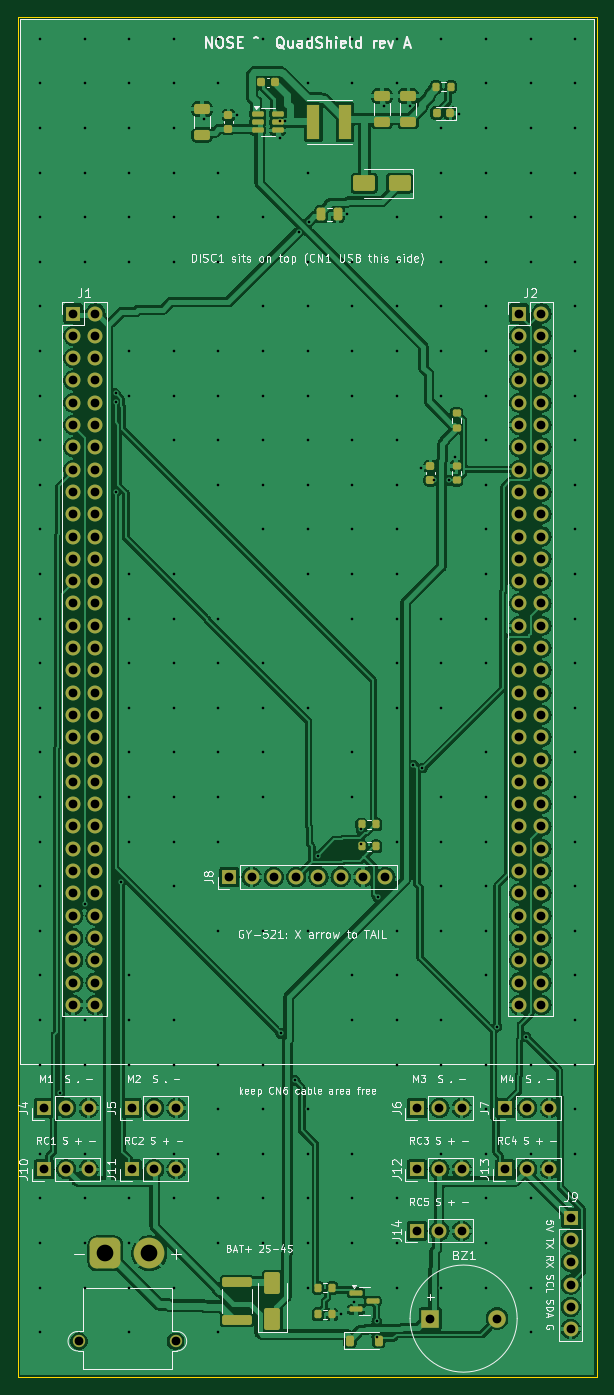
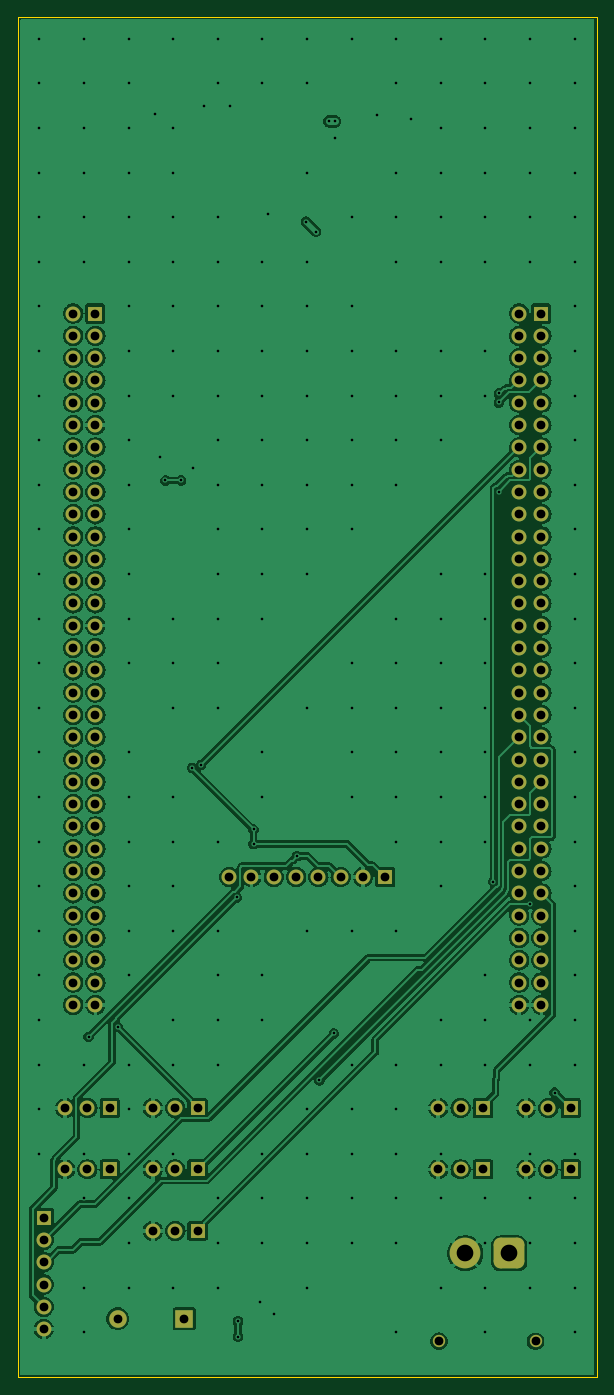
Circuit board: 11 layer files. Board 66.0 x 155.0 mm.
- bottom_copper: QuadShield-B_Cu.gbl (256088 bytes)
- bottom_mask: QuadShield-B_Mask.gbs (6171 bytes)
- paste: QuadShield-B_Paste.gbp (453 bytes)
- bottom_silk: QuadShield-B_Silkscreen.gbo (454 bytes)
- outline: QuadShield-Edge_Cuts.gm1 (687 bytes)
- top_copper: QuadShield-F_Cu.gtl (247036 bytes)
- top_mask: QuadShield-F_Mask.gts (9285 bytes)
- paste: QuadShield-F_Paste.gtp (4102 bytes)
- top_silk: QuadShield-F_Silkscreen.gto (99349 bytes)
- drill: QuadShield-NPTH.drl (269 bytes)
- drill: QuadShield-PTH.drl (7737 bytes)

=== bottom_copper: QuadShield-B_Cu.gbl (256088 bytes, source omitted) ===
=== bottom_mask: QuadShield-B_Mask.gbs ===
%TF.GenerationSoftware,KiCad,Pcbnew,8.0.9*%
%TF.CreationDate,2026-11-24T12:48:36+08:00*%
%TF.ProjectId,QuadShield,51756164-5368-4696-956c-642e6b696361,rev?*%
%TF.SameCoordinates,Original*%
%TF.FileFunction,Soldermask,Bot*%
%TF.FilePolarity,Negative*%
%FSLAX46Y46*%
G04 Gerber Fmt 4.6, Leading zero omitted, Abs format (unit mm)*
G04 Created by KiCad (PCBNEW 8.0.9) date 2026-11-24 12:48:36*
%MOMM*%
%LPD*%
G01*
G04 APERTURE LIST*
G04 Aperture macros list*
%AMRoundRect*
0 Rectangle with rounded corners*
0 $1 Rounding radius*
0 $2 $3 $4 $5 $6 $7 $8 $9 X,Y pos of 4 corners*
0 Add a 4 corners polygon primitive as box body*
4,1,4,$2,$3,$4,$5,$6,$7,$8,$9,$2,$3,0*
0 Add four circle primitives for the rounded corners*
1,1,$1+$1,$2,$3*
1,1,$1+$1,$4,$5*
1,1,$1+$1,$6,$7*
1,1,$1+$1,$8,$9*
0 Add four rect primitives between the rounded corners*
20,1,$1+$1,$2,$3,$4,$5,0*
20,1,$1+$1,$4,$5,$6,$7,0*
20,1,$1+$1,$6,$7,$8,$9,0*
20,1,$1+$1,$8,$9,$2,$3,0*%
G04 Aperture macros list end*
%ADD10R,1.700000X1.700000*%
%ADD11O,1.700000X1.700000*%
%ADD12R,2.000000X2.000000*%
%ADD13C,2.000000*%
%ADD14C,1.400000*%
%ADD15RoundRect,0.770000X0.980000X0.980000X-0.980000X0.980000X-0.980000X-0.980000X0.980000X-0.980000X0*%
%ADD16C,3.500000*%
G04 APERTURE END LIST*
D10*
%TO.C,J4*%
X103000000Y-164300000D03*
D11*
X105540000Y-164300000D03*
X108080000Y-164300000D03*
%TD*%
D12*
%TO.C,BZ1*%
X147000000Y-188300000D03*
D13*
X154600000Y-188300000D03*
%TD*%
D10*
%TO.C,J12*%
X145500000Y-171300000D03*
D11*
X148040000Y-171300000D03*
X150580000Y-171300000D03*
%TD*%
D10*
%TO.C,J11*%
X113000000Y-171300000D03*
D11*
X115540000Y-171300000D03*
X118080000Y-171300000D03*
%TD*%
D10*
%TO.C,J8*%
X124110000Y-138000000D03*
D11*
X126650000Y-138000000D03*
X129190000Y-138000000D03*
X131730000Y-138000000D03*
X134270000Y-138000000D03*
X136810000Y-138000000D03*
X139350000Y-138000000D03*
X141890000Y-138000000D03*
%TD*%
D10*
%TO.C,J1*%
X106330000Y-73820000D03*
D11*
X108870000Y-73820000D03*
X106330000Y-76360000D03*
X108870000Y-76360000D03*
X106330000Y-78900000D03*
X108870000Y-78900000D03*
X106330000Y-81440000D03*
X108870000Y-81440000D03*
X106330000Y-83980000D03*
X108870000Y-83980000D03*
X106330000Y-86520000D03*
X108870000Y-86520000D03*
X106330000Y-89060000D03*
X108870000Y-89060000D03*
X106330000Y-91600000D03*
X108870000Y-91600000D03*
X106330000Y-94140000D03*
X108870000Y-94140000D03*
X106330000Y-96680000D03*
X108870000Y-96680000D03*
X106330000Y-99220000D03*
X108870000Y-99220000D03*
X106330000Y-101760000D03*
X108870000Y-101760000D03*
X106330000Y-104300000D03*
X108870000Y-104300000D03*
X106330000Y-106840000D03*
X108870000Y-106840000D03*
X106330000Y-109380000D03*
X108870000Y-109380000D03*
X106330000Y-111920000D03*
X108870000Y-111920000D03*
X106330000Y-114460000D03*
X108870000Y-114460000D03*
X106330000Y-117000000D03*
X108870000Y-117000000D03*
X106330000Y-119540000D03*
X108870000Y-119540000D03*
X106330000Y-122080000D03*
X108870000Y-122080000D03*
X106330000Y-124620000D03*
X108870000Y-124620000D03*
X106330000Y-127160000D03*
X108870000Y-127160000D03*
X106330000Y-129700000D03*
X108870000Y-129700000D03*
X106330000Y-132240000D03*
X108870000Y-132240000D03*
X106330000Y-134780000D03*
X108870000Y-134780000D03*
X106330000Y-137320000D03*
X108870000Y-137320000D03*
X106330000Y-139860000D03*
X108870000Y-139860000D03*
X106330000Y-142400000D03*
X108870000Y-142400000D03*
X106330000Y-144940000D03*
X108870000Y-144940000D03*
X106330000Y-147480000D03*
X108870000Y-147480000D03*
X106330000Y-150020000D03*
X108870000Y-150020000D03*
X106330000Y-152560000D03*
X108870000Y-152560000D03*
%TD*%
D10*
%TO.C,J6*%
X145500000Y-164300000D03*
D11*
X148040000Y-164300000D03*
X150580000Y-164300000D03*
%TD*%
D10*
%TO.C,J5*%
X113000000Y-164300000D03*
D11*
X115540000Y-164300000D03*
X118080000Y-164300000D03*
%TD*%
D14*
%TO.C,J3*%
X118000000Y-190875000D03*
X107000000Y-190875000D03*
D15*
X110000000Y-180875000D03*
D16*
X115000000Y-180875000D03*
%TD*%
D10*
%TO.C,J9*%
X163000000Y-176800000D03*
D11*
X163000000Y-179340000D03*
X163000000Y-181880000D03*
X163000000Y-184420000D03*
X163000000Y-186960000D03*
X163000000Y-189500000D03*
%TD*%
D10*
%TO.C,J7*%
X155500000Y-164300000D03*
D11*
X158040000Y-164300000D03*
X160580000Y-164300000D03*
%TD*%
D10*
%TO.C,J14*%
X145500000Y-178300000D03*
D11*
X148040000Y-178300000D03*
X150580000Y-178300000D03*
%TD*%
D10*
%TO.C,J13*%
X155500000Y-171300000D03*
D11*
X158040000Y-171300000D03*
X160580000Y-171300000D03*
%TD*%
D10*
%TO.C,J2*%
X157130000Y-73820000D03*
D11*
X159670000Y-73820000D03*
X157130000Y-76360000D03*
X159670000Y-76360000D03*
X157130000Y-78900000D03*
X159670000Y-78900000D03*
X157130000Y-81440000D03*
X159670000Y-81440000D03*
X157130000Y-83980000D03*
X159670000Y-83980000D03*
X157130000Y-86520000D03*
X159670000Y-86520000D03*
X157130000Y-89060000D03*
X159670000Y-89060000D03*
X157130000Y-91600000D03*
X159670000Y-91600000D03*
X157130000Y-94140000D03*
X159670000Y-94140000D03*
X157130000Y-96680000D03*
X159670000Y-96680000D03*
X157130000Y-99220000D03*
X159670000Y-99220000D03*
X157130000Y-101760000D03*
X159670000Y-101760000D03*
X157130000Y-104300000D03*
X159670000Y-104300000D03*
X157130000Y-106840000D03*
X159670000Y-106840000D03*
X157130000Y-109380000D03*
X159670000Y-109380000D03*
X157130000Y-111920000D03*
X159670000Y-111920000D03*
X157130000Y-114460000D03*
X159670000Y-114460000D03*
X157130000Y-117000000D03*
X159670000Y-117000000D03*
X157130000Y-119540000D03*
X159670000Y-119540000D03*
X157130000Y-122080000D03*
X159670000Y-122080000D03*
X157130000Y-124620000D03*
X159670000Y-124620000D03*
X157130000Y-127160000D03*
X159670000Y-127160000D03*
X157130000Y-129700000D03*
X159670000Y-129700000D03*
X157130000Y-132240000D03*
X159670000Y-132240000D03*
X157130000Y-134780000D03*
X159670000Y-134780000D03*
X157130000Y-137320000D03*
X159670000Y-137320000D03*
X157130000Y-139860000D03*
X159670000Y-139860000D03*
X157130000Y-142400000D03*
X159670000Y-142400000D03*
X157130000Y-144940000D03*
X159670000Y-144940000D03*
X157130000Y-147480000D03*
X159670000Y-147480000D03*
X157130000Y-150020000D03*
X159670000Y-150020000D03*
X157130000Y-152560000D03*
X159670000Y-152560000D03*
%TD*%
D10*
%TO.C,J10*%
X103000000Y-171300000D03*
D11*
X105540000Y-171300000D03*
X108080000Y-171300000D03*
%TD*%
M02*

=== paste: QuadShield-B_Paste.gbp ===
%TF.GenerationSoftware,KiCad,Pcbnew,8.0.9*%
%TF.CreationDate,2026-11-24T12:48:36+08:00*%
%TF.ProjectId,QuadShield,51756164-5368-4696-956c-642e6b696361,rev?*%
%TF.SameCoordinates,Original*%
%TF.FileFunction,Paste,Bot*%
%TF.FilePolarity,Positive*%
%FSLAX46Y46*%
G04 Gerber Fmt 4.6, Leading zero omitted, Abs format (unit mm)*
G04 Created by KiCad (PCBNEW 8.0.9) date 2026-11-24 12:48:36*
%MOMM*%
%LPD*%
G01*
G04 APERTURE LIST*
G04 APERTURE END LIST*
M02*

=== bottom_silk: QuadShield-B_Silkscreen.gbo ===
%TF.GenerationSoftware,KiCad,Pcbnew,8.0.9*%
%TF.CreationDate,2026-11-24T12:48:36+08:00*%
%TF.ProjectId,QuadShield,51756164-5368-4696-956c-642e6b696361,rev?*%
%TF.SameCoordinates,Original*%
%TF.FileFunction,Legend,Bot*%
%TF.FilePolarity,Positive*%
%FSLAX46Y46*%
G04 Gerber Fmt 4.6, Leading zero omitted, Abs format (unit mm)*
G04 Created by KiCad (PCBNEW 8.0.9) date 2026-11-24 12:48:36*
%MOMM*%
%LPD*%
G01*
G04 APERTURE LIST*
G04 APERTURE END LIST*
M02*

=== outline: QuadShield-Edge_Cuts.gm1 ===
%TF.GenerationSoftware,KiCad,Pcbnew,8.0.9*%
%TF.CreationDate,2026-11-24T12:48:36+08:00*%
%TF.ProjectId,QuadShield,51756164-5368-4696-956c-642e6b696361,rev?*%
%TF.SameCoordinates,Original*%
%TF.FileFunction,Profile,NP*%
%FSLAX46Y46*%
G04 Gerber Fmt 4.6, Leading zero omitted, Abs format (unit mm)*
G04 Created by KiCad (PCBNEW 8.0.9) date 2026-11-24 12:48:36*
%MOMM*%
%LPD*%
G01*
G04 APERTURE LIST*
%TA.AperFunction,Profile*%
%ADD10C,0.100000*%
%TD*%
G04 APERTURE END LIST*
D10*
X100000000Y-195000000D02*
X100000000Y-40000000D01*
X166000000Y-40000000D02*
X166000000Y-195000000D01*
X166000000Y-195000000D02*
X100000000Y-195000000D01*
X100000000Y-40000000D02*
X166000000Y-40000000D01*
M02*

=== top_copper: QuadShield-F_Cu.gtl (247036 bytes, source omitted) ===
=== top_mask: QuadShield-F_Mask.gts (9285 bytes, source omitted) ===
=== paste: QuadShield-F_Paste.gtp ===
%TF.GenerationSoftware,KiCad,Pcbnew,8.0.9*%
%TF.CreationDate,2026-11-24T12:48:36+08:00*%
%TF.ProjectId,QuadShield,51756164-5368-4696-956c-642e6b696361,rev?*%
%TF.SameCoordinates,Original*%
%TF.FileFunction,Paste,Top*%
%TF.FilePolarity,Positive*%
%FSLAX46Y46*%
G04 Gerber Fmt 4.6, Leading zero omitted, Abs format (unit mm)*
G04 Created by KiCad (PCBNEW 8.0.9) date 2026-11-24 12:48:36*
%MOMM*%
%LPD*%
G01*
G04 APERTURE LIST*
G04 Aperture macros list*
%AMRoundRect*
0 Rectangle with rounded corners*
0 $1 Rounding radius*
0 $2 $3 $4 $5 $6 $7 $8 $9 X,Y pos of 4 corners*
0 Add a 4 corners polygon primitive as box body*
4,1,4,$2,$3,$4,$5,$6,$7,$8,$9,$2,$3,0*
0 Add four circle primitives for the rounded corners*
1,1,$1+$1,$2,$3*
1,1,$1+$1,$4,$5*
1,1,$1+$1,$6,$7*
1,1,$1+$1,$8,$9*
0 Add four rect primitives between the rounded corners*
20,1,$1+$1,$2,$3,$4,$5,0*
20,1,$1+$1,$4,$5,$6,$7,0*
20,1,$1+$1,$6,$7,$8,$9,0*
20,1,$1+$1,$8,$9,$2,$3,0*%
G04 Aperture macros list end*
%ADD10RoundRect,0.250000X-0.250000X-0.475000X0.250000X-0.475000X0.250000X0.475000X-0.250000X0.475000X0*%
%ADD11RoundRect,0.250000X1.000000X0.650000X-1.000000X0.650000X-1.000000X-0.650000X1.000000X-0.650000X0*%
%ADD12RoundRect,0.218750X0.218750X0.256250X-0.218750X0.256250X-0.218750X-0.256250X0.218750X-0.256250X0*%
%ADD13RoundRect,0.200000X-0.200000X-0.275000X0.200000X-0.275000X0.200000X0.275000X-0.200000X0.275000X0*%
%ADD14RoundRect,0.250000X0.650000X-0.325000X0.650000X0.325000X-0.650000X0.325000X-0.650000X-0.325000X0*%
%ADD15RoundRect,0.225000X0.250000X-0.225000X0.250000X0.225000X-0.250000X0.225000X-0.250000X-0.225000X0*%
%ADD16RoundRect,0.250000X1.450000X-0.312500X1.450000X0.312500X-1.450000X0.312500X-1.450000X-0.312500X0*%
%ADD17RoundRect,0.225000X-0.225000X-0.250000X0.225000X-0.250000X0.225000X0.250000X-0.225000X0.250000X0*%
%ADD18RoundRect,0.225000X-0.225000X-0.375000X0.225000X-0.375000X0.225000X0.375000X-0.225000X0.375000X0*%
%ADD19RoundRect,0.200000X0.275000X-0.200000X0.275000X0.200000X-0.275000X0.200000X-0.275000X-0.200000X0*%
%ADD20RoundRect,0.250000X0.650000X-1.000000X0.650000X1.000000X-0.650000X1.000000X-0.650000X-1.000000X0*%
%ADD21R,1.500000X4.000000*%
%ADD22RoundRect,0.150000X-0.587500X-0.150000X0.587500X-0.150000X0.587500X0.150000X-0.587500X0.150000X0*%
%ADD23RoundRect,0.150000X-0.512500X-0.150000X0.512500X-0.150000X0.512500X0.150000X-0.512500X0.150000X0*%
G04 APERTURE END LIST*
D10*
%TO.C,C6*%
X134550000Y-62500000D03*
X136450000Y-62500000D03*
%TD*%
D11*
%TO.C,D2*%
X143500000Y-59000000D03*
X139500000Y-59000000D03*
%TD*%
D12*
%TO.C,D3*%
X149287500Y-51000000D03*
X147712500Y-51000000D03*
%TD*%
D13*
%TO.C,R1*%
X147675000Y-48000000D03*
X149325000Y-48000000D03*
%TD*%
%TO.C,R6*%
X139175000Y-132000000D03*
X140825000Y-132000000D03*
%TD*%
D14*
%TO.C,C1*%
X121000000Y-53475000D03*
X121000000Y-50525000D03*
%TD*%
D15*
%TO.C,C7*%
X147000000Y-92775000D03*
X147000000Y-91225000D03*
%TD*%
D14*
%TO.C,C4*%
X141500000Y-51975000D03*
X141500000Y-49025000D03*
%TD*%
D16*
%TO.C,F1*%
X125000000Y-188437500D03*
X125000000Y-184162500D03*
%TD*%
D14*
%TO.C,C5*%
X144500000Y-51975000D03*
X144500000Y-49025000D03*
%TD*%
D13*
%TO.C,R7*%
X139175000Y-134500000D03*
X140825000Y-134500000D03*
%TD*%
%TO.C,R4*%
X134175000Y-184800000D03*
X135825000Y-184800000D03*
%TD*%
%TO.C,R5*%
X134175000Y-187800000D03*
X135825000Y-187800000D03*
%TD*%
D17*
%TO.C,C3*%
X127725000Y-47500000D03*
X129275000Y-47500000D03*
%TD*%
D18*
%TO.C,D4*%
X137850000Y-190800000D03*
X141150000Y-190800000D03*
%TD*%
D19*
%TO.C,R3*%
X150000000Y-92825000D03*
X150000000Y-91175000D03*
%TD*%
D15*
%TO.C,C2*%
X124000000Y-52775000D03*
X124000000Y-51225000D03*
%TD*%
D20*
%TO.C,D1*%
X129000000Y-188300000D03*
X129000000Y-184300000D03*
%TD*%
D21*
%TO.C,L1*%
X133700000Y-52000000D03*
X137300000Y-52000000D03*
%TD*%
D22*
%TO.C,Q1*%
X138562500Y-185350000D03*
X138562500Y-187250000D03*
X140437500Y-186300000D03*
%TD*%
D19*
%TO.C,R2*%
X150000000Y-86825000D03*
X150000000Y-85175000D03*
%TD*%
D23*
%TO.C,U1*%
X127362500Y-51050000D03*
X127362500Y-52000000D03*
X127362500Y-52950000D03*
X129637500Y-52950000D03*
X129637500Y-52000000D03*
X129637500Y-51050000D03*
%TD*%
M02*

=== top_silk: QuadShield-F_Silkscreen.gto (99349 bytes, source omitted) ===
=== drill: QuadShield-NPTH.drl ===
M48
; DRILL file {KiCad 8.0.9} date 2026-11-24T12:48:36+0800
; FORMAT={-:-/ absolute / metric / decimal}
; #@! TF.CreationDate,2026-11-24T12:48:36+08:00
; #@! TF.GenerationSoftware,Kicad,Pcbnew,8.0.9
; #@! TF.FileFunction,NonPlated,1,2,NPTH
FMAT,2
METRIC
%
G90
G05
M30

=== drill: QuadShield-PTH.drl (7737 bytes, source omitted) ===
